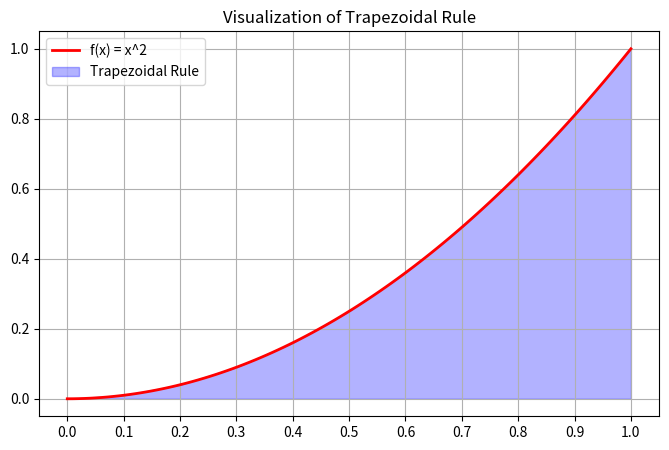

The matplotlib source for this figure:
import numpy as np
import matplotlib.pyplot as plt
from scipy import integrate

def f(x):
    return x**2

a, b = 0, 1
n = 10  # 可視化用に分割数を少なく設定

# --- 可視化用の処理 ---
x = np.linspace(a, b, 100)
y = f(x)

plt.figure(figsize=(8, 5))
# weight='bold' を linewidth=2 に修正しました
plt.plot(x, y, 'r', linewidth=2, label='f(x) = x^2') 

# 台形を塗りつぶす
x_trap = np.linspace(a, b, n + 1)
y_trap = f(x_trap)
plt.fill_between(x_trap, y_trap, alpha=0.3, color='blue', label='Trapezoidal Rule')
plt.xticks(x_trap)
plt.title("Visualization of Trapezoidal Rule")
plt.legend()
plt.grid(True)
plt.show() # ここでグラフが表示されます

# --- 計算 ---
ans_lib, _ = integrate.quad(f, a, b)
print(f"ライブラリの積分結果: {ans_lib}")
